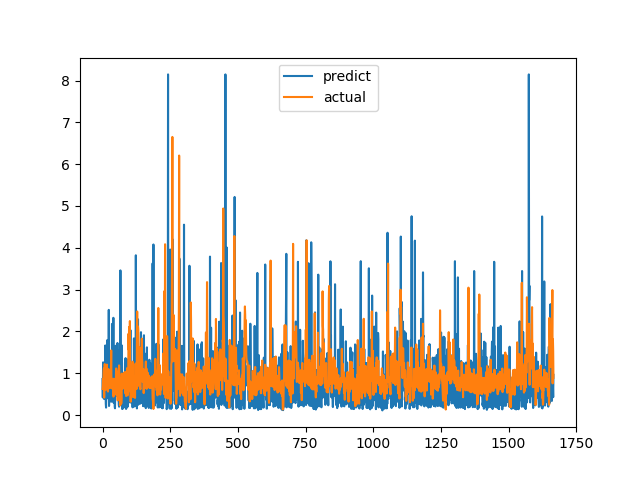

Source data for this figure (header and first rows):
predict, actual
0.8619, 0.6238
0.4193, 0.6915
1.26, 0.8558
1.255, 0.7094
0.5611, 1.015
0.4539, 1.116
0.3834, 0.4183
0.6104, 1.002
0.6151, 1.219
0.433, 1.143
1.664, 0.6528
0.6693, 0.6747
0.2696, 0.601
0.1781, 0.6695
0.5949, 0.6538
0.3949, 0.7814
0.7588, 1.206
0.8349, 0.8469
1.796, 0.8286
1.004, 0.6482
0.593, 0.5624
0.6323, 0.7183
0.4777, 1.1
2.516, 0.9542
0.2166, 0.729
0.6632, 0.6694
0.408, 0.8631
0.7108, 0.6465
0.7333, 0.8223
0.3281, 0.9236
0.3967, 0.8301
0.4382, 1.067
1.156, 1.546
0.3204, 0.6827
0.3476, 0.6386
2.18, 0.6464
0.6443, 0.6881
0.4094, 0.7274
1.979, 0.65
0.5348, 0.8694
2.326, 0.4409
0.2937, 0.4519
0.3983, 0.7575
0.4712, 0.4952
0.4266, 0.6851
0.2033, 0.7244
0.1618, 0.8654
0.5287, 0.74
0.4634, 0.8071
1.657, 0.8204
0.6247, 1.114
1.485, 1.109
1.538, 0.4751
0.6209, 1.039
0.4514, 0.9458
1.724, 0.7878
0.7764, 0.3505
0.646, 0.9368
0.5343, 0.9868
0.4712, 0.647
... 1,607 more rows
